Photos from the image-classification dataset "mango_crops" in the GitHub repository adityayadvv45/Mango_Multiclass_Disease_Detection. Its 8 classes are: anthracnose, bacterial canker, cutting weevil, die back, gall midge, healthy, powdery mildew, sooty mold.

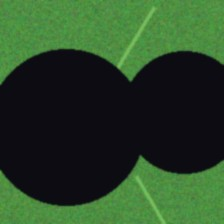
Label: sooty mold

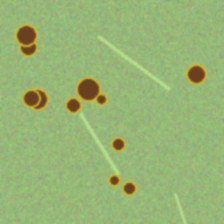
Label: gall midge

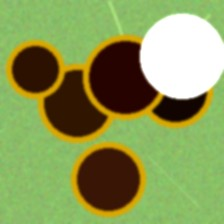
Label: anthracnose

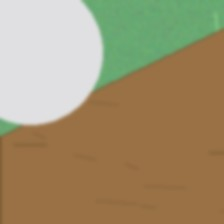
Label: die back

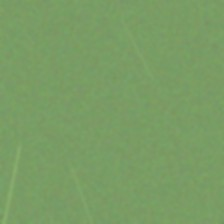
Label: healthy

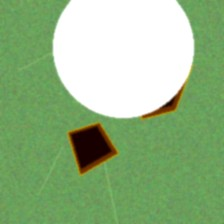
Label: bacterial canker
